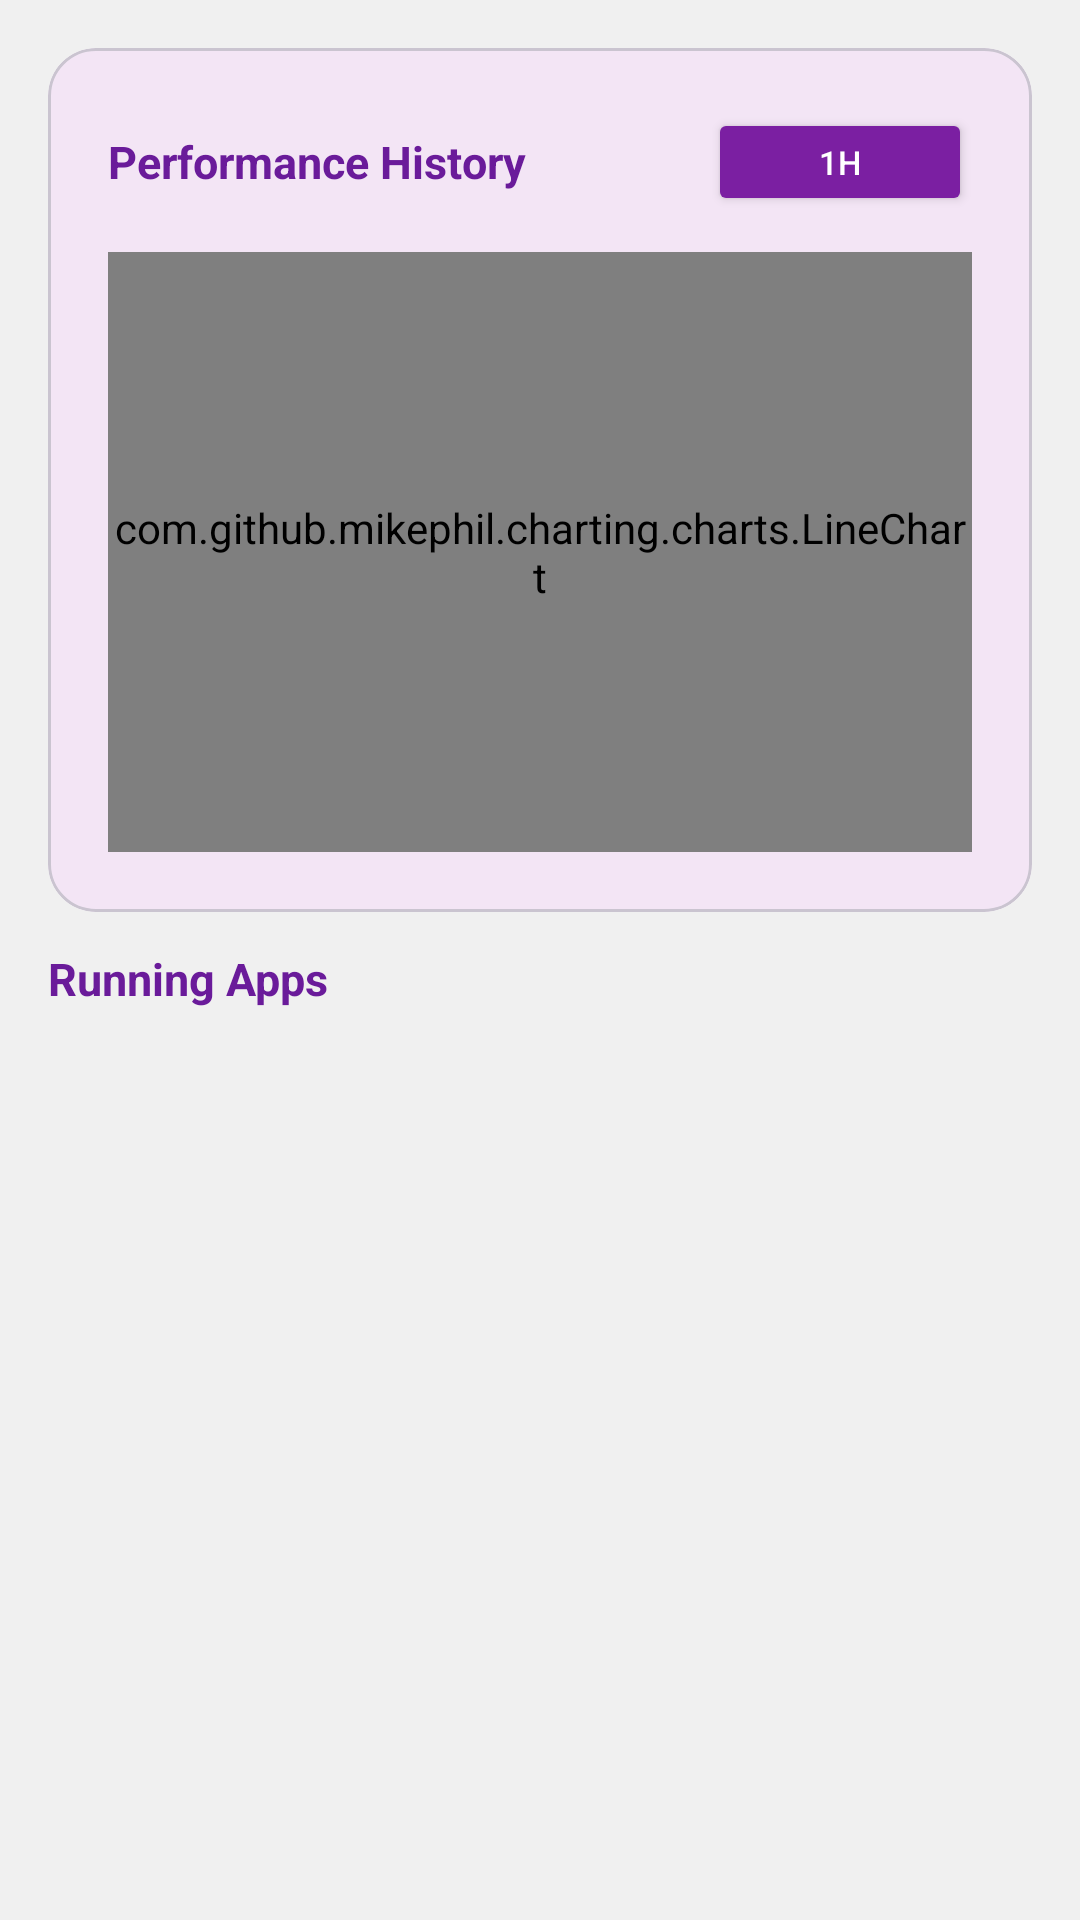

Write the Android layout XML for this screen, with the resource values it uses.
<!-- AndroidManifest.xml: application theme Theme.NeatNest -->
<!-- res/layout/fragment_performance.xml -->
<?xml version="1.0" encoding="utf-8"?>

<LinearLayout xmlns:android="http://schemas.android.com/apk/res/android"
    xmlns:app="http://schemas.android.com/apk/res-auto"
    android:layout_width="match_parent"
    android:layout_height="match_parent"
    android:background="@color/windowBackground"
    android:orientation="vertical"
    android:padding="16dp">

    
    <com.google.android.material.card.MaterialCardView
        android:layout_width="match_parent"
        android:layout_height="wrap_content"
        android:layout_marginBottom="12dp"
        app:cardCornerRadius="16dp"
        app:cardElevation="0dp"
        app:cardBackgroundColor="@color/devmode_light">

        <LinearLayout
            android:layout_width="match_parent"
            android:layout_height="wrap_content"
            android:orientation="vertical"
            android:padding="20dp">

            <LinearLayout
                android:layout_width="match_parent"
                android:layout_height="wrap_content"
                android:orientation="horizontal"
                android:gravity="center_vertical">

                <TextView
                    android:layout_width="0dp"
                    android:layout_height="wrap_content"
                    android:layout_weight="1"
                    android:text="Performance History"
                    android:textSize="15sp"
                    android:textStyle="bold"
                    android:textColor="@color/devmode_dark" />

                <Button
                    android:id="@+id/btnTimeRange"
                    android:layout_width="wrap_content"
                    android:layout_height="36dp"
                    android:text="1h"
                    android:textSize="11sp"
                    android:backgroundTint="@color/devmode_tint"
                    android:textColor="@color/white" />
            </LinearLayout>

            <com.github.mikephil.charting.charts.LineChart
                android:id="@+id/lineChart"
                android:layout_width="match_parent"
                android:layout_height="200dp"
                android:layout_marginTop="12dp" />
        </LinearLayout>
    </com.google.android.material.card.MaterialCardView>

    
    <TextView
        android:layout_width="wrap_content"
        android:layout_height="wrap_content"
        android:text="Running Apps"
        android:textSize="15sp"
        android:textStyle="bold"
        android:textColor="@color/devmode_dark"
        android:layout_marginBottom="8dp" />

    <androidx.recyclerview.widget.RecyclerView
        android:id="@+id/rvRunningApps"
        android:layout_width="match_parent"
        android:layout_height="0dp"
        android:layout_weight="1" />

</LinearLayout>
<!-- resources referenced by this layout -->
<resources>
  <color name="devmode_dark">#6A1B9A</color>
  <color name="devmode_light">#F3E5F5</color>
  <color name="devmode_tint">#7B1FA2</color>
  <color name="white">#FFFFFFFF</color>
  <color name="windowBackground">#F0F0F0</color>
  <style name="Theme.NeatNest" parent="Base.Theme.NeatNest" />
  <style name="Base.Theme.NeatNest" parent="Theme.Material3.DayNight.NoActionBar">
          <item name="colorPrimary">@color/colorPrimary</item>
          <item name="colorPrimaryContainer">@color/colorAccent</item>
          <item name="colorOnPrimary">@color/white</item>
          <item name="colorSurface">@color/colorSurface</item>
          <item name="colorOnSurface">@color/colorOnSurface</item>
          <item name="android:windowBackground">@color/windowBackground</item>
          <item name="android:textColorPrimary">@color/text_primary</item>
          
          <item name="android:statusBarColor">@color/colorPrimaryDark</item>
          <item name="android:navigationBarColor">@color/windowBackground</item>
          <item name="android:windowLightNavigationBar" tools:targetApi="o_mr1">true</item>
      </style>
  <color name="colorPrimary">#1B5E20</color>
  <color name="colorAccent">#4CAF50</color>
  <color name="colorSurface">#FAFAFA</color>
  <color name="colorOnSurface">#1A1C19</color>
  <color name="text_primary">#202124</color>
  <color name="colorPrimaryDark">#0F3814</color>
</resources>
